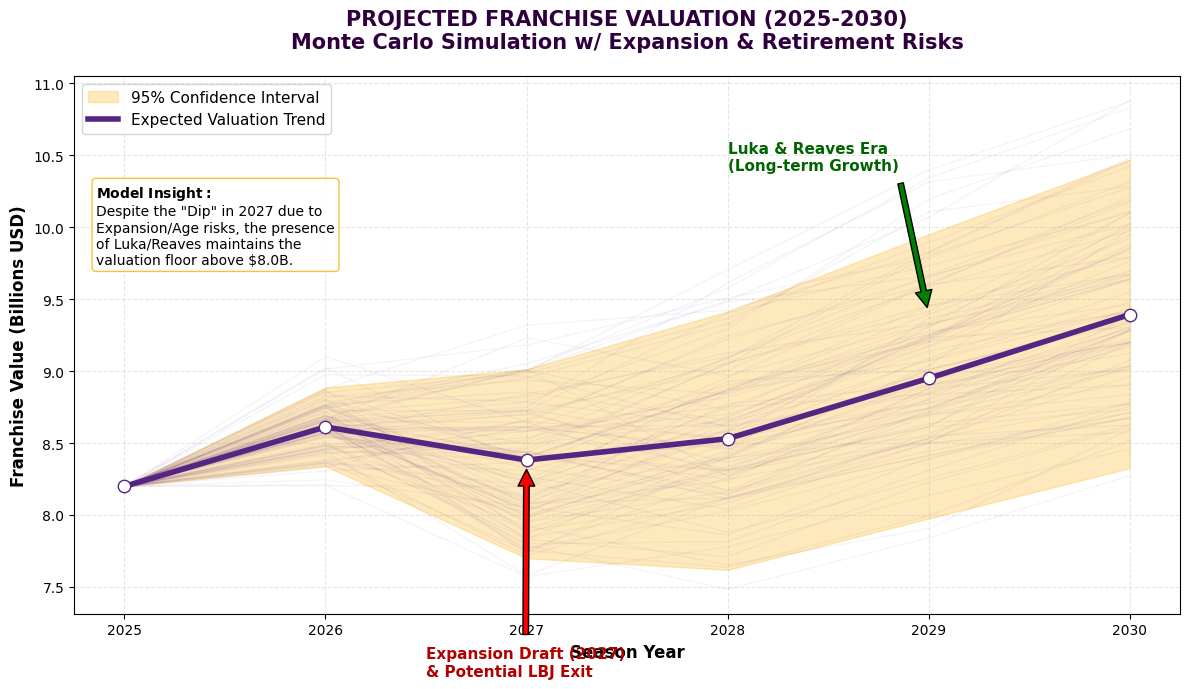

Write the Python code that produced this figure.
import numpy as np
import matplotlib.pyplot as plt

# 1. Setup Style (English & Lakers Theme)
plt.rcParams['font.family'] = 'sans-serif'
plt.rcParams['font.sans-serif'] = ['Arial', 'Helvetica']


def plot_monte_carlo_valuation():
    # ==========================================
    # 1. Simulation Parameters
    # ==========================================
    n_simulations = 1000  # Number of future scenarios
    years = np.arange(2025, 2031)  # 6 seasons
    n_years = len(years)

    # Initial Valuation (High due to Luka + LBJ Superteam)
    # Current Lakers ~6.4B. With Luka, we estimate ~8.2B start.
    start_val = 8.2

    # Storage for all paths
    all_paths = np.zeros((n_simulations, n_years))
    all_paths[:, 0] = start_val

    # ==========================================
    # 2. Monte Carlo Logic (The "Trio" Dynamics)
    # ==========================================
    np.random.seed(42)  # For reproducibility

    for i in range(n_simulations):
        for t in range(1, n_years):
            year = years[t]
            prev_val = all_paths[i, t - 1]

            # A. Base Market Growth (NBA Media Rights deal kicking in)
            # Normal distribution: mean 5%, std 2%
            market_growth = np.random.normal(0.05, 0.02)

            # B. Specific Shock 1: Expansion Draft (2027)
            # Doc Phase 3: "a_protect" minimizes this, but it still hits.
            expansion_impact = 0
            if year == 2027:
                # Loss of depth assets (-3% to -8%)
                expansion_impact = np.random.uniform(-0.08, -0.03)

            # C. Specific Shock 2: LeBron Retirement Risk (2027-2028)
            # High probability of LBJ retiring in year 2 or 3
            retirement_shock = 0
            if year in [2027, 2028]:
                # 40% chance of retirement each of these years
                if np.random.rand() < 0.40:
                    # Significant drop in V_off (-10%), but cushioned by Luka
                    retirement_shock = -0.10

                    # D. The "Luka + Reaves" Resilience Factor
            # They dampen the negative shocks. If shock is negative, reduce it by 20%.
            total_shock = expansion_impact + retirement_shock
            if total_shock < 0:
                total_shock *= 0.8  # Resilience buffer

            # Calculate new value
            # Formula: V_t = V_{t-1} * (1 + Growth + Shocks) + Noise
            volatility_noise = np.random.normal(0, 0.03)
            new_val = prev_val * (1 + market_growth + total_shock) + volatility_noise

            all_paths[i, t] = new_val

    # ==========================================
    # 3. Statistical Analysis
    # ==========================================
    mean_path = np.mean(all_paths, axis=0)
    p5 = np.percentile(all_paths, 5, axis=0)  # Worst 5% case
    p95 = np.percentile(all_paths, 95, axis=0)  # Best 5% case

    # ==========================================
    # 4. Visualization (Lakers Theme)
    # ==========================================
    fig, ax = plt.subplots(figsize=(12, 7))

    # Plot 100 random individual paths (Thin traces)
    # Using Light Purple for traces
    for i in range(100):
        ax.plot(years, all_paths[i, :], color='#552583', alpha=0.05, linewidth=1)

    # Plot Confidence Interval (The "Safety Zone")
    ax.fill_between(years, p5, p95, color='#FDB927', alpha=0.3, label='95% Confidence Interval')

    # Plot Mean Trajectory (Thick Purple Line)
    ax.plot(years, mean_path, color='#552583', linewidth=4, label='Expected Valuation Trend')
    ax.scatter(years, mean_path, color='white', edgecolor='#552583', s=80, zorder=5)

    # Annotations (Key Events)

    # 1. Expansion Draft Dip
    val_2027 = mean_path[2]
    ax.annotate('Expansion Draft (2027)\n& Potential LBJ Exit',
                xy=(2027, val_2027), xytext=(2026.5, val_2027 - 1.5),
                arrowprops=dict(facecolor='red', shrink=0.05),
                fontsize=11, fontweight='bold', color='#B20000')

    # 2. The Luka Recovery
    val_2030 = mean_path[-1]
    ax.annotate('Luka & Reaves Era\n(Long-term Growth)',
                xy=(2029, val_2030), xytext=(2028, val_2030 + 1.0),
                arrowprops=dict(facecolor='green', shrink=0.05),
                fontsize=11, fontweight='bold', color='darkgreen')

    # Formatting
    ax.set_title('PROJECTED FRANCHISE VALUATION (2025-2030)\nMonte Carlo Simulation w/ Expansion & Retirement Risks',
                 fontsize=15, fontweight='bold', color='#2E003E', pad=20)
    ax.set_ylabel('Franchise Value (Billions USD)', fontsize=12, fontweight='bold')
    ax.set_xlabel('Season Year', fontsize=12, fontweight='bold')
    ax.grid(True, linestyle='--', alpha=0.3)
    ax.legend(loc='upper left', fontsize=11)

    # Add Text Box for "Resilience"
    textstr = '\n'.join((
        r'$\bf{Model\ Insight:}$',
        r'Despite the "Dip" in 2027 due to',
        r'Expansion/Age risks, the presence',
        r'of Luka/Reaves maintains the',
        r'valuation floor above $8.0B.'
    ))
    props = dict(boxstyle='round', facecolor='white', alpha=0.9, edgecolor='#FDB927')
    ax.text(0.02, 0.65, textstr, transform=ax.transAxes, fontsize=10, bbox=props)

    plt.tight_layout()
    plt.show()


plot_monte_carlo_valuation()
